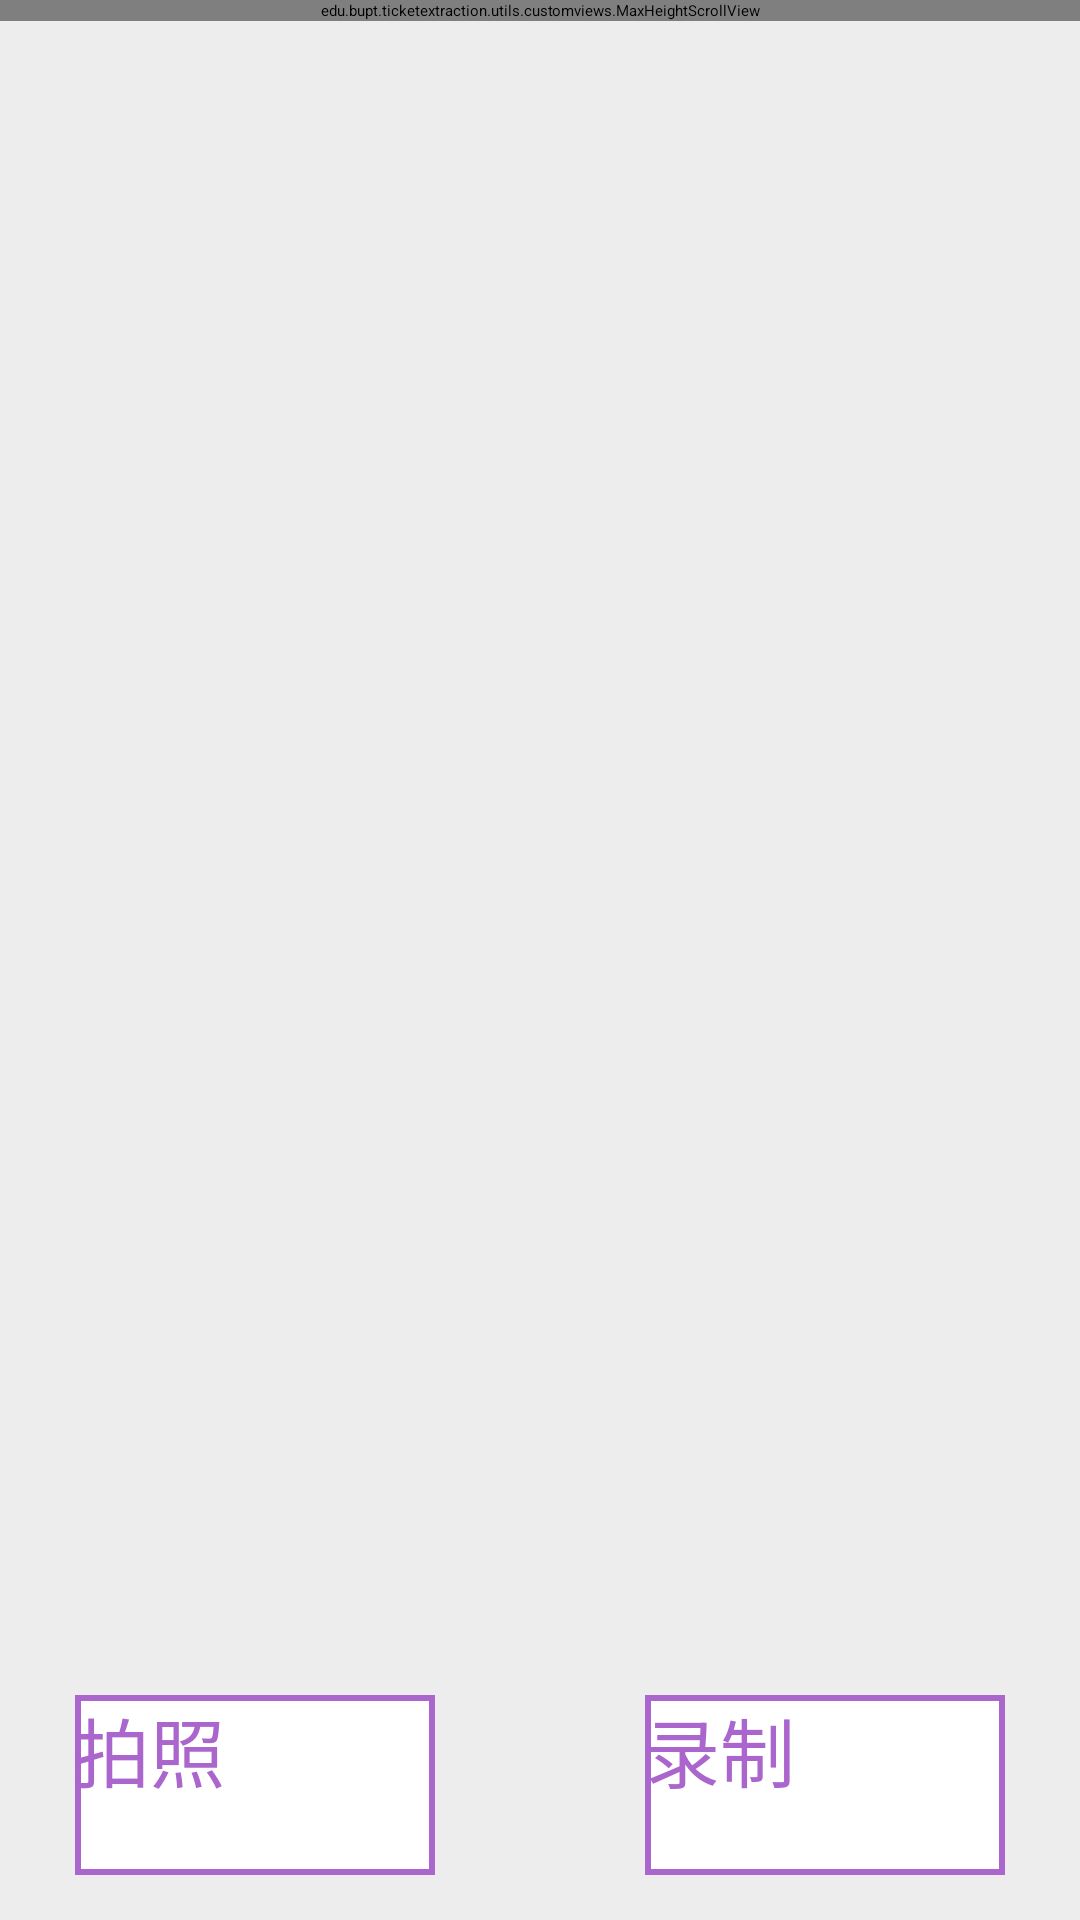

Produce the Android XML layout that renders to this screen, including the resource entries it uses.
<!-- AndroidManifest.xml: application theme Theme.TicketExtraction -->
<!-- res/layout/activity_wallet.xml -->
<?xml version="1.0" encoding="utf-8"?>
<RelativeLayout
        xmlns:android="http://schemas.android.com/apk/res/android"
        android:layout_height="match_parent"
        android:layout_width="match_parent" xmlns:app="http://schemas.android.com/apk/res-auto"
        android:background="@color/shallow_gray">

    <edu.bupt.ticketextraction.utils.customviews.MaxHeightScrollView
            android:layout_width="match_parent"
            android:layout_height="wrap_content"
            android:background="@color/white"
            app:max_height="480dp">
        

        <LinearLayout
                android:id="@+id/sources_fragment_container"
                android:layout_width="match_parent"
                android:layout_height="wrap_content"
                android:orientation="vertical">

        </LinearLayout>

    </edu.bupt.ticketextraction.utils.customviews.MaxHeightScrollView>

    <Button
            style="@style/normal_button_style"
            android:id="@+id/camera_shoot_btn"
            android:layout_width="120dp"
            android:layout_height="60dp"
            android:layout_gravity="center"
            android:layout_marginStart="25dp"
            android:layout_marginBottom="15dp"
            android:layout_alignParentBottom="true"
            android:layout_alignParentStart="true"
            android:text="@string/shoot"
            android:textSize="25sp"/>

    <Button
            style="@style/normal_button_style"
            android:id="@+id/camera_record_btn"
            android:layout_width="120dp"
            android:layout_height="60dp"
            android:layout_gravity="center_horizontal"
            android:layout_marginEnd="25dp"
            android:layout_marginBottom="15dp"
            android:layout_alignParentBottom="true"
            android:layout_alignParentEnd="true"
            android:text="@string/record"
            android:textSize="25sp"/>

</RelativeLayout>
<!-- resources referenced by this layout -->
<resources>
  <color name="shallow_gray">#FFEDEDED</color>
  <color name="white">#FFFFFFFF</color>
  <string name="record">录制</string>
  <string name="shoot">拍照</string>
  <style name="normal_button_style">
          <item name="android:background">@drawable/button_bkg</item>
          <item name="android:textColor">@android:color/holo_purple</item>
      </style>
  <style name="Theme.TicketExtraction" parent="QMUI.Compat">
          
          <item name="colorPrimary">@android:color/holo_purple</item>
          <item name="colorPrimaryVariant">@color/purple_700</item>
          <item name="colorOnPrimary">@color/white</item>
          
          <item name="colorSecondary">@color/teal_200</item>
          <item name="colorSecondaryVariant">@color/teal_700</item>
          <item name="colorOnSecondary">@color/black</item>
          
          <item name="android:statusBarColor" tools:targetApi="l">?attr/colorPrimaryVariant</item>
          
      </style>
  <!-- drawable button_bkg (drawable) -->
  <?xml version="1.0" encoding="utf-8"?>
  <shape xmlns:android="http://schemas.android.com/apk/res/android">
      <solid android:color="@color/white"/>
      <stroke
              android:color="@android:color/holo_purple"
              android:width="2dp"/>
  </shape>
  <color name="purple_700">#FF3700B3</color>
  <color name="teal_200">#FF03DAC5</color>
  <color name="teal_700">#FF018786</color>
  <color name="black">#FF000000</color>
</resources>
